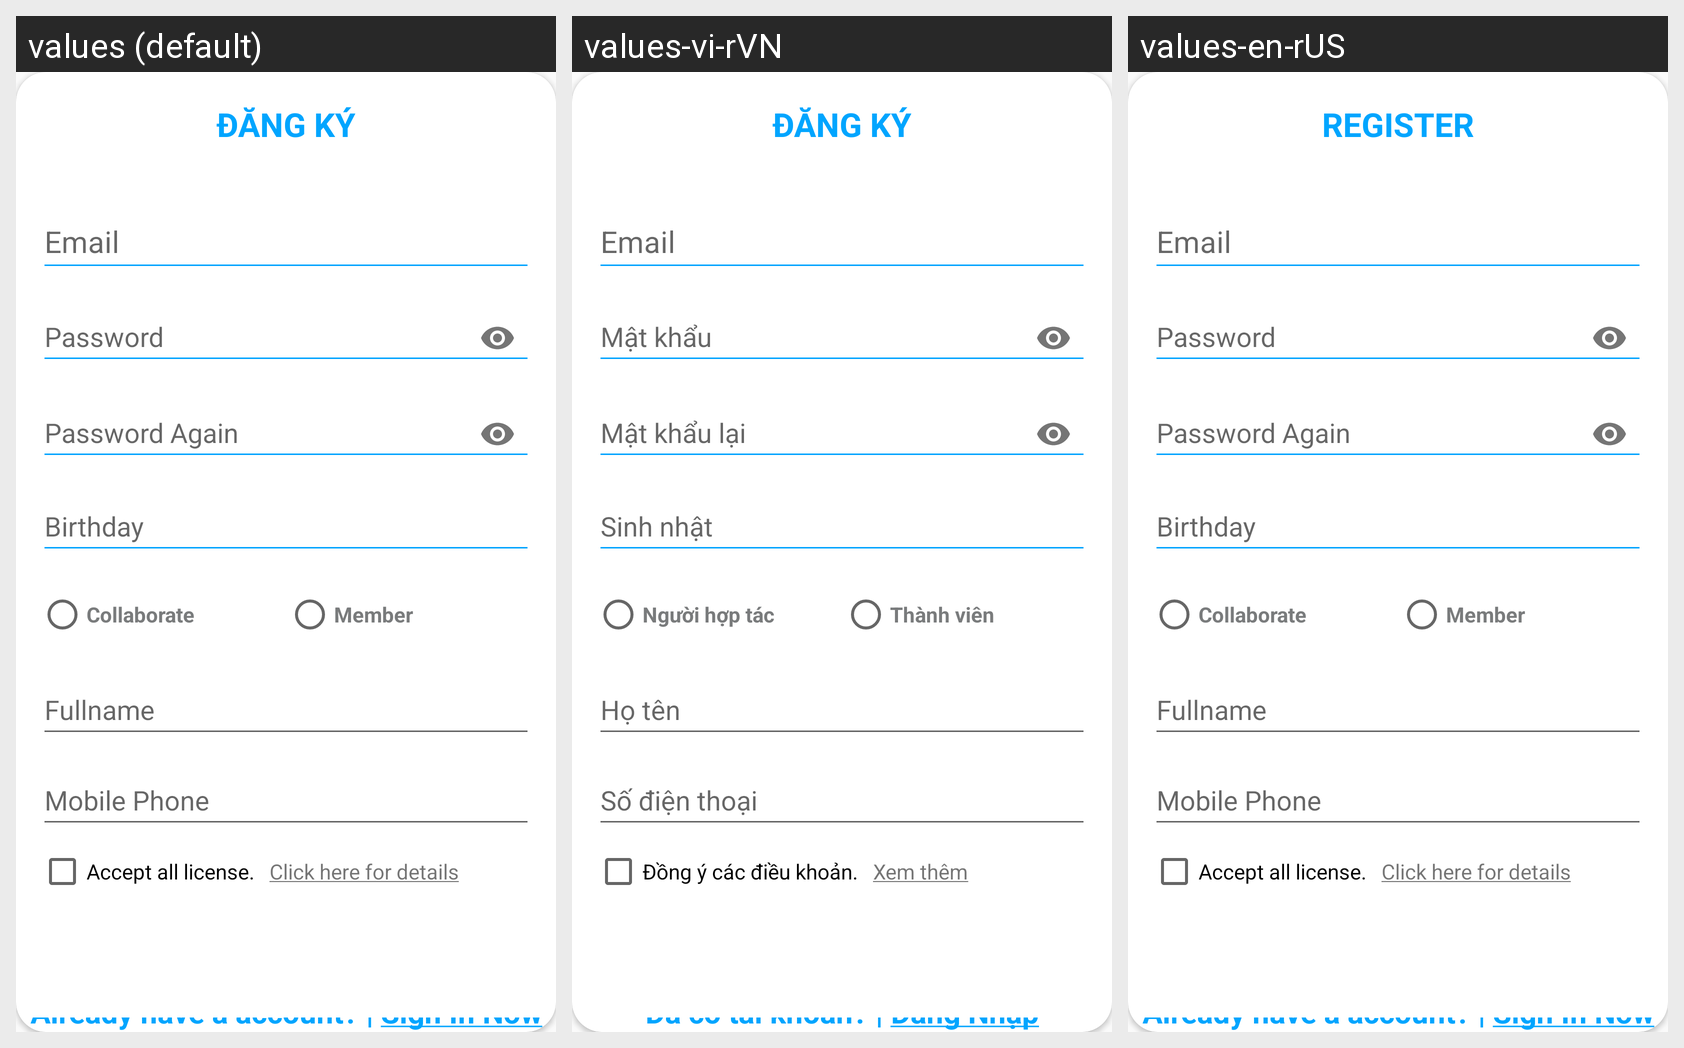

Strings drawn on this Android screen and how each of the app's shown locales translates them:
Android screen res/layout/activity_register.xml rendered under 3 locales, left to right: values (default), values-vi-rVN, values-en-rUS. Device: Nexus 5 (rendered at 1080×1920; each locale shown at half size, 540×960, under a caption strip naming it); theme Theme.AppCompat.Light.NoActionBar.
Strings drawn on this screen, with the default value and each locale's value (text and hints the layout hard-codes, and strings that could not be matched under every locale, appear in the picture but are not listed):

dangky
  values: Đăng ký
  values-vi-rVN: Đăng ký
  values-en-rUS: Register

password
  values: Password
  values-vi-rVN: Mật khẩu
  values-en-rUS: Password

password_again
  values: Password Again
  values-vi-rVN: Mật khẩu lại
  values-en-rUS: Password Again

birthday
  values: Birthday
  values-vi-rVN: Sinh nhật
  values-en-rUS: Birthday

collaborate
  values: Collaborate
  values-vi-rVN: Người hợp tác
  values-en-rUS: Collaborate

member
  values: Member
  values-vi-rVN: Thành viên
  values-en-rUS: Member

fullname
  values: Fullname
  values-vi-rVN: Họ tên
  values-en-rUS: Fullname

mobile_phone
  values: Mobile Phone
  values-vi-rVN: Số điện thoại
  values-en-rUS: Mobile Phone

accept_license
  values: Accept all license.
  values-vi-rVN: Đồng ý các điều khoản.
  values-en-rUS: Accept all license.

clickhere
  values: Click here for details
  values-vi-rVN: Xem thêm
  values-en-rUS: Click here for details
